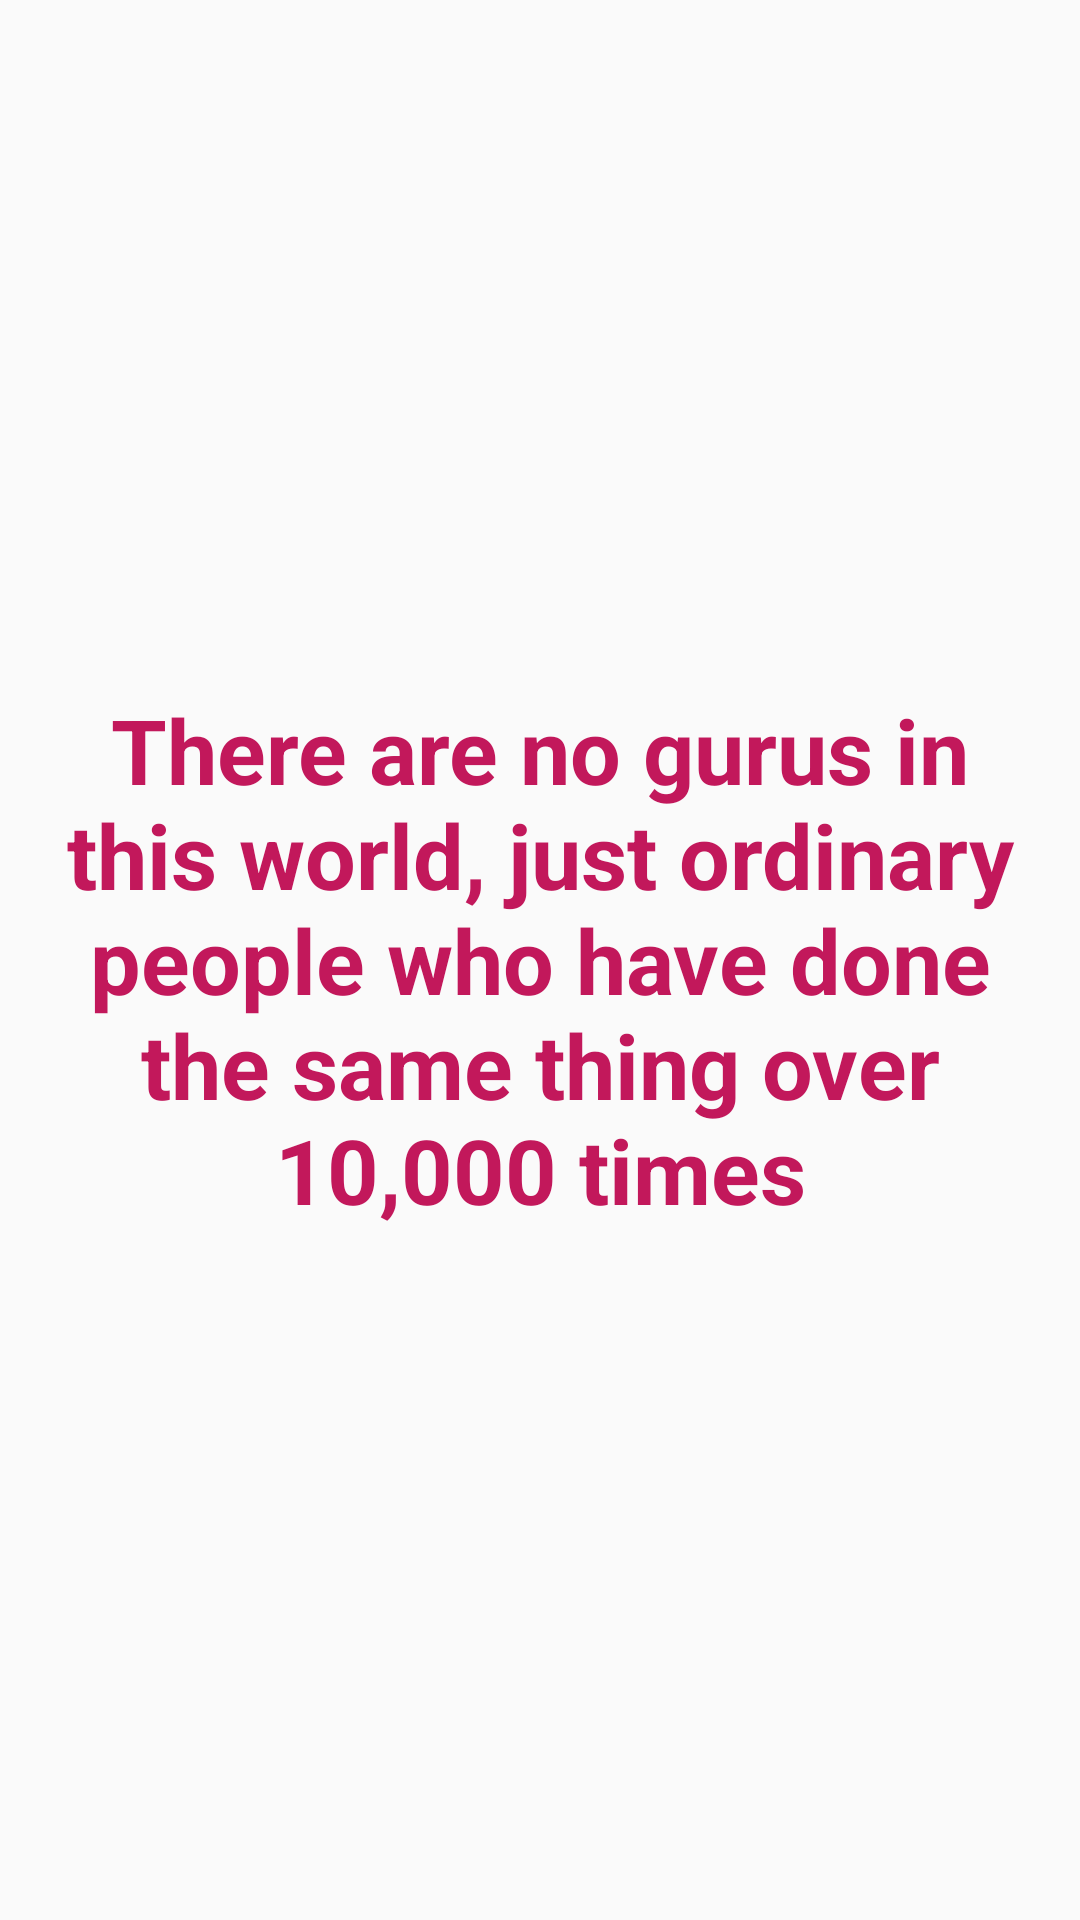

Layout XML and referenced resources for this Android screen:
<!-- AndroidManifest.xml: application theme AppTheme -->
<!-- res/layout/slide2.xml -->
<?xml version="1.0" encoding="utf-8"?>
<RelativeLayout
    xmlns:android="http://schemas.android.com/apk/res/android"
    xmlns:app="http://schemas.android.com/apk/res-auto"
    xmlns:tools="http://schemas.android.com/tools"
    android:layout_width="match_parent"
    android:layout_height="match_parent">

    <ImageView
        style="@style/BackgroundImageView"
        android:layout_width="match_parent"
        android:layout_height="match_parent"
        tools:layout_editor_absoluteX="0dp"
        tools:layout_editor_absoluteY="0dp" />

    <TextView
        android:layout_width="wrap_content"
        android:layout_height="wrap_content"
        android:text="@string/slide_2_desc"
        android:textColor="@color/primary_dark"
        android:textStyle="bold"
        android:textSize="@dimen/slide_title"
        tools:layout_editor_absoluteX="0dp"
        tools:layout_editor_absoluteY="0dp"
        android:layout_centerVertical="true"
        android:layout_centerHorizontal="true"
        android:id="@+id/guru"
        android:textAlignment="center"
        android:padding="@dimen/quote_padding"
        fontPath="fonts/robotolightcondensed.ttf"/>

</RelativeLayout>
<!-- resources referenced by this layout -->
<resources>
  <color name="primary_dark">#C2185B</color>
  <dimen name="quote_padding">16dp</dimen>
  <dimen name="slide_title">30dp</dimen>
  <string name="slide_2_desc">There are no gurus in this world, just ordinary people who have done
      the same thing over 10,000 times</string>
  <style name="AppTheme" parent="Theme.AppCompat.Light.DarkActionBar">
          
          <item name="colorPrimary">@color/primary</item>
          <item name="colorPrimaryDark">@color/primary_dark</item>
          <item name="colorAccent">@color/accent</item>
          <item name="windowActionBar">false</item>
          <item name="windowNoTitle">true</item>
      </style>
  <color name="primary">#E91E63</color>
  <color name="accent">#7C4DFF</color>
</resources>
